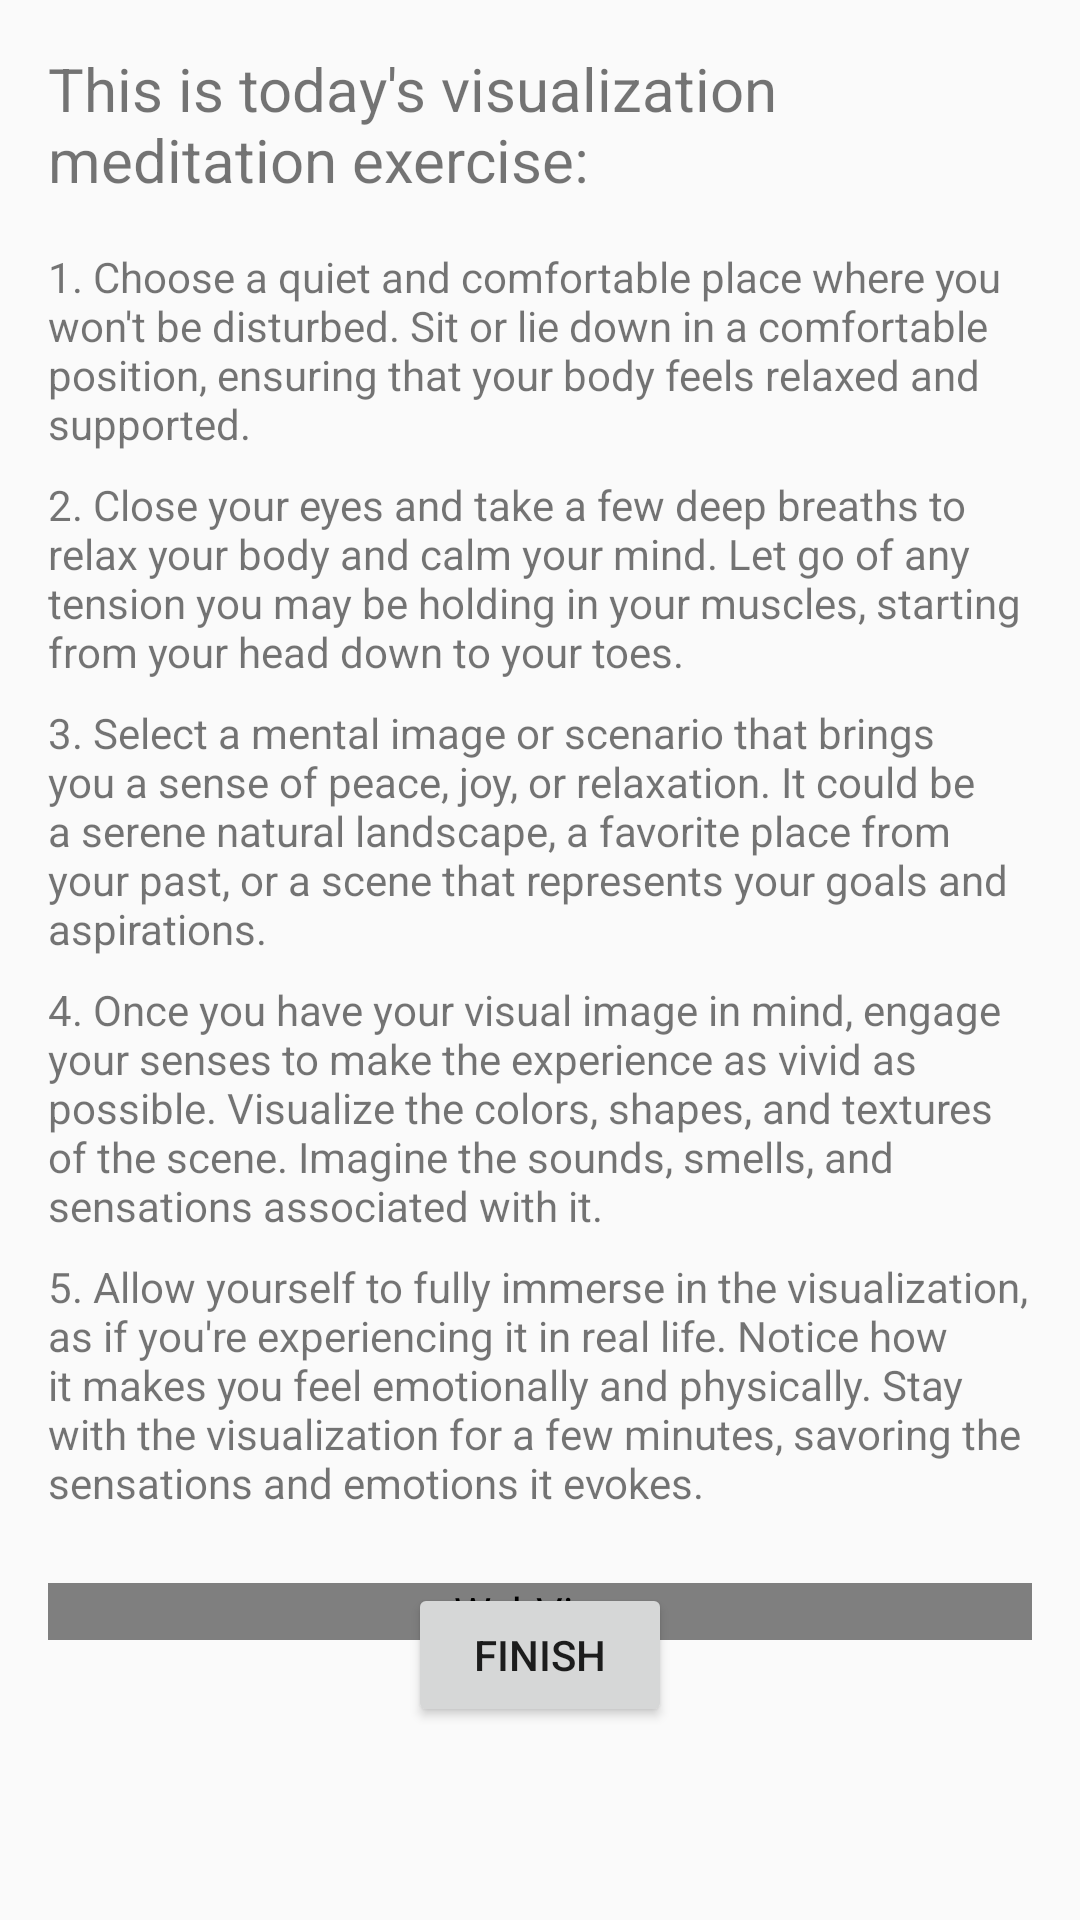

Layout XML and referenced resources for this Android screen:
<!-- AndroidManifest.xml: application theme Theme.ZenMind -->
<!-- res/layout/activity_visualization_screen.xml -->
<?xml version="1.0" encoding="utf-8"?>
<RelativeLayout xmlns:android="http://schemas.android.com/apk/res/android"
    xmlns:tools="http://schemas.android.com/tools"
    android:layout_width="match_parent"
    android:layout_height="match_parent"
    android:padding="16dp"
    tools:context=".VisualizationScreen">

    <TextView
        android:id="@+id/titleTextView"
        android:layout_width="wrap_content"
        android:layout_height="wrap_content"
        android:text="This is today's visualization meditation exercise:"
        android:textSize="20sp"
        android:layout_centerHorizontal="true"
        android:layout_marginBottom="16dp"/>

    
    <TextView
        android:id="@+id/step1TextView"
        android:layout_width="wrap_content"
        android:layout_height="wrap_content"
        android:text="1. Choose a quiet and comfortable place where you won't be disturbed. Sit or lie down in a comfortable position, ensuring that your body feels relaxed and supported."
        android:layout_below="@id/titleTextView"
        android:layout_marginBottom="8dp"/>

    <TextView
        android:id="@+id/step2TextView"
        android:layout_width="wrap_content"
        android:layout_height="wrap_content"
        android:text="2. Close your eyes and take a few deep breaths to relax your body and calm your mind. Let go of any tension you may be holding in your muscles, starting from your head down to your toes."
        android:layout_below="@id/step1TextView"
        android:layout_marginBottom="8dp"/>

    <TextView
        android:id="@+id/step3TextView"
        android:layout_width="wrap_content"
        android:layout_height="wrap_content"
        android:text="3. Select a mental image or scenario that brings you a sense of peace, joy, or relaxation. It could be a serene natural landscape, a favorite place from your past, or a scene that represents your goals and aspirations."
        android:layout_below="@id/step2TextView"
        android:layout_marginBottom="8dp"/>

    <TextView
        android:id="@+id/step4TextView"
        android:layout_width="wrap_content"
        android:layout_height="wrap_content"
        android:text="4. Once you have your visual image in mind, engage your senses to make the experience as vivid as possible. Visualize the colors, shapes, and textures of the scene. Imagine the sounds, smells, and sensations associated with it."
        android:layout_below="@id/step3TextView"
        android:layout_marginBottom="8dp"/>

    <TextView
        android:id="@+id/step5TextView"
        android:layout_width="wrap_content"
        android:layout_height="wrap_content"
        android:text="5. Allow yourself to fully immerse in the visualization, as if you're experiencing it in real life. Notice how it makes you feel emotionally and physically. Stay with the visualization for a few minutes, savoring the sensations and emotions it evokes."
        android:layout_below="@id/step4TextView"
        android:layout_marginBottom="8dp"/>

    <WebView
        android:id="@+id/webView"
        android:layout_width="match_parent"
        android:layout_height="wrap_content"
        android:layout_below="@id/step5TextView"
        android:layout_centerHorizontal="true"
        android:layout_marginTop="16dp"/>

    <Button
        android:id="@+id/finishExercise"
        android:layout_width="wrap_content"
        android:layout_height="wrap_content"
        android:text="Finish"
        android:layout_below="@id/step5TextView"
        android:layout_centerHorizontal="true"
        android:layout_marginTop="16dp"/>


</RelativeLayout>
<!-- resources referenced by this layout -->
<resources>
  <style name="Theme.ZenMind" parent="android:Theme.Material.Light.NoActionBar" />
</resources>
